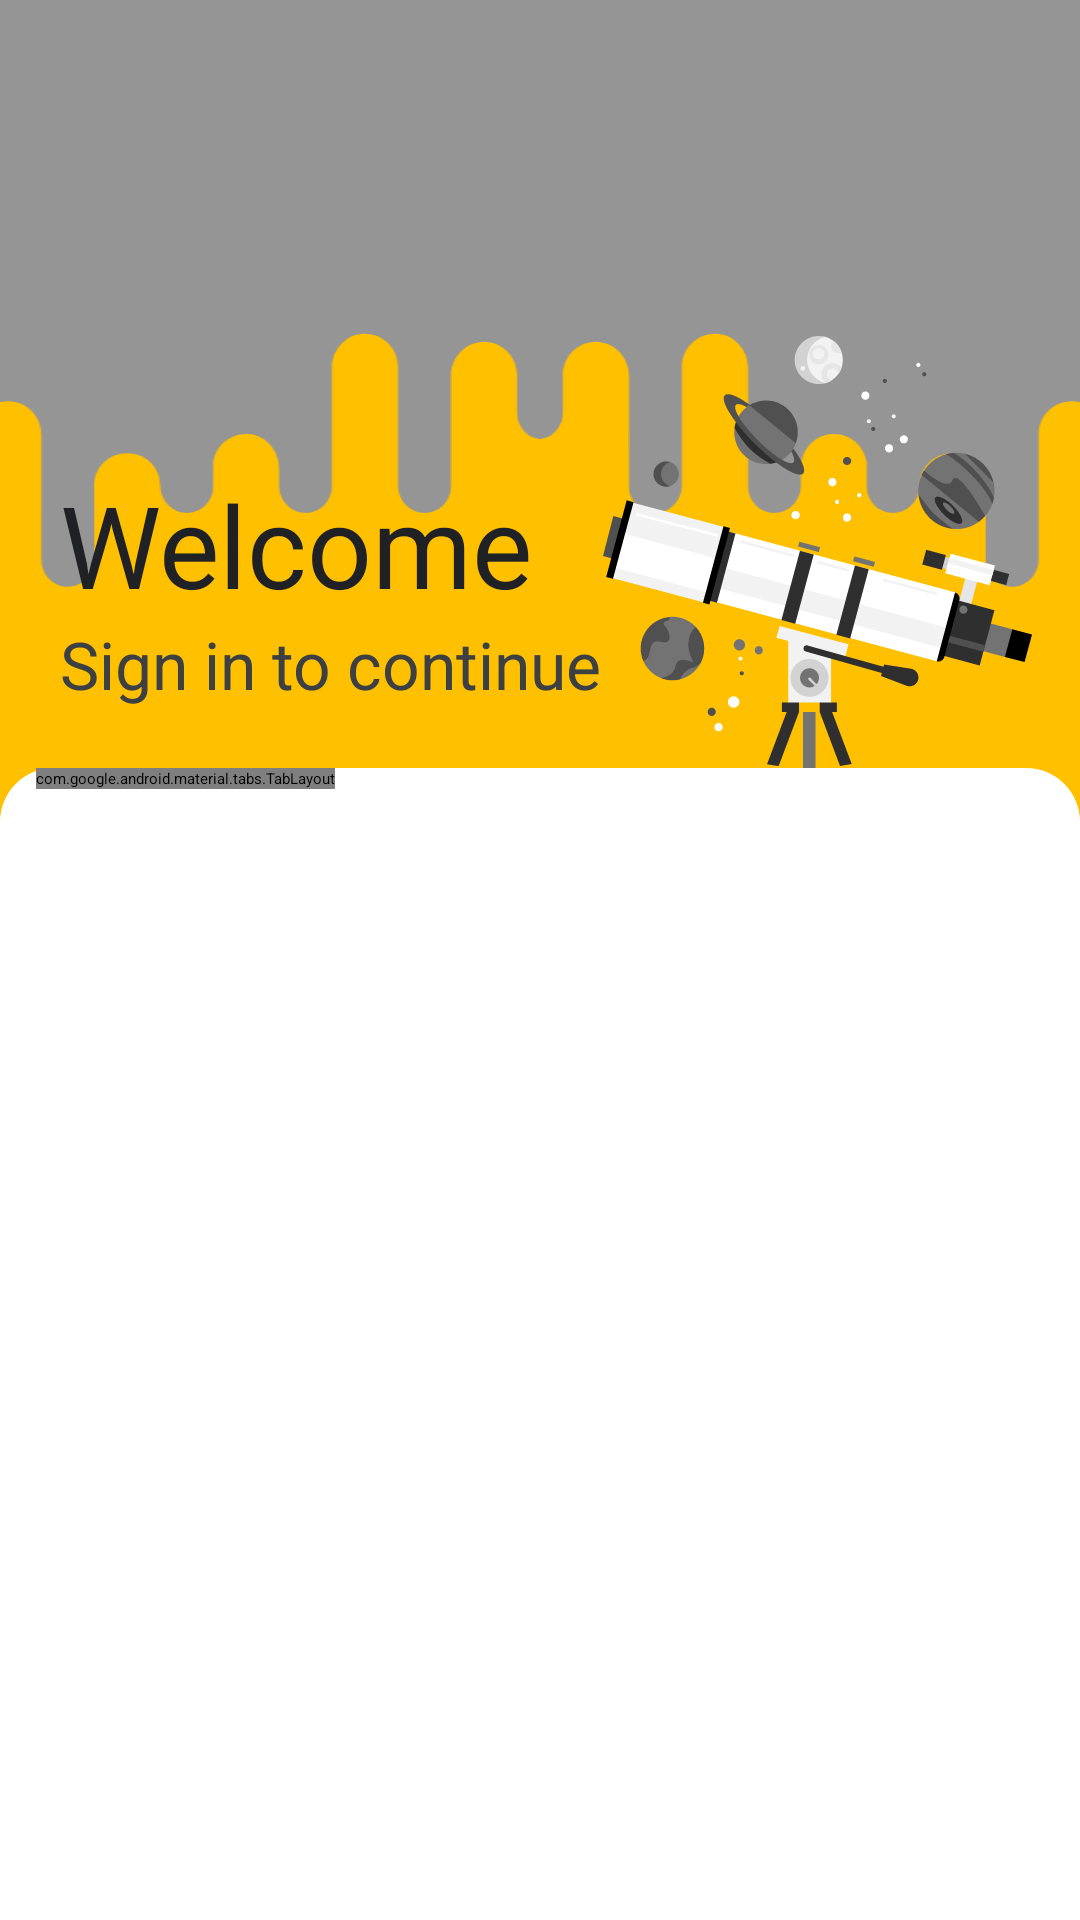

Layout XML and referenced resources for this Android screen:
<!-- AndroidManifest.xml: activity theme Theme.EasyEnglish.Starting -->
<!-- res/layout/activity_welcome.xml -->
<?xml version="1.0" encoding="utf-8"?>
<androidx.constraintlayout.widget.ConstraintLayout xmlns:android="http://schemas.android.com/apk/res/android"
    xmlns:app="http://schemas.android.com/apk/res-auto"
    xmlns:tools="http://schemas.android.com/tools"
    android:layout_width="match_parent"
    android:layout_height="match_parent"
    android:background="@color/themeMainColor"
    tools:context=".ui.activity.WelcomeActivity">

    <ImageView
        android:layout_width="match_parent"
        android:layout_height="0dp"
        android:scaleType="centerCrop"
        android:src="@drawable/bg_login_sky"
        android:contentDescription="@string/bg_image"
        app:layout_constraintHeight_max="400dp"
        app:layout_constraintStart_toStartOf="parent"
        app:layout_constraintTop_toTopOf="parent"
        tools:ignore="ImageContrastCheck" />

    <ImageView
        android:layout_width="0dp"
        android:layout_height="0dp"
        android:scaleType="fitEnd"
        android:src="@drawable/bg_login_telescope"
        android:contentDescription="@string/bg_image"
        android:layout_marginEnd="16dp"
        app:layout_constraintDimensionRatio="1:1"
        app:layout_constraintWidth_percent="0.4"
        app:layout_constraintEnd_toEndOf="parent"
        app:layout_constraintBottom_toTopOf="@+id/ll_login_panel"
        tools:ignore="ImageContrastCheck"/>

    <TextView
        android:layout_width="wrap_content"
        android:layout_height="wrap_content"
        android:text="@string/welcome"
        android:textColor="@color/firstTextColor"
        android:textSize="38sp"
        android:layout_marginStart="20dp"
        app:layout_constraintStart_toStartOf="parent"
        app:layout_constraintBottom_toTopOf="@+id/signin_to_continue"/>

    <TextView
        android:id="@+id/signin_to_continue"
        android:layout_width="wrap_content"
        android:layout_height="wrap_content"
        android:text="@string/signin_to_continue"
        android:textColor="@color/secondTextColor"
        android:textSize="22sp"
        android:layout_marginStart="20dp"
        android:layout_marginBottom="20dp"
        app:layout_constraintStart_toStartOf="parent"
        app:layout_constraintBottom_toTopOf="@+id/ll_login_panel"/>

    <LinearLayout
        android:id="@+id/ll_login_panel"
        android:orientation="vertical"
        android:layout_height="0dp"
        android:layout_width="match_parent"
        android:background="@drawable/bg_login"
        app:layout_constraintHeight_percent="0.6"
        app:layout_constraintBottom_toBottomOf="parent">

        <com.google.android.material.tabs.TabLayout
            android:id="@+id/ll_login_panel_tabLayout"
            android:layout_width="wrap_content"
            android:layout_height="wrap_content"
            android:layout_marginStart="12dp"
            android:background="@color/trans"
            app:tabSelectedTextColor="@color/themeMainColor"
            app:tabIndicatorColor="@color/themeMainColor"
            app:tabTextColor="@color/thirdTextColor"
            app:tabMinWidth="0dp"
            app:tabPaddingStart="10dp"
            app:tabPaddingEnd="10dp"
            app:tabMode="scrollable"
            app:tabIndicatorAnimationDuration="400"
            app:tabBackground="@null"
            app:tabRippleColor="@null"
            app:layout_constraintEnd_toEndOf="parent"
            app:layout_constraintStart_toStartOf="parent"
            app:layout_constraintTop_toTopOf="parent"
            app:tabIndicatorFullWidth="false"
            app:tabIndicator="@drawable/bg_indicator_full_tab_shape" />

        <androidx.viewpager2.widget.ViewPager2
            android:id="@+id/ll_login_panel_viewPager"
            android:layout_width="match_parent"
            android:layout_height="match_parent"
            app:layout_constraintBottom_toBottomOf="parent"
            app:layout_constraintTop_toBottomOf="@+id/ll_login_panel_tabLayout" />

    </LinearLayout>

</androidx.constraintlayout.widget.ConstraintLayout>
<!-- resources referenced by this layout -->
<resources>
  <color name="firstTextColor">#FF202124</color>
  <color name="secondTextColor">#FF3C4043</color>
  <color name="themeMainColor">#FFFFC000</color>
  <color name="thirdTextColor">#FF5F6368</color>
  <color name="trans">#00FFFFFF</color>
  <!-- drawable bg_indicator_full_tab_shape (drawable) -->
  <layer-list xmlns:android="http://schemas.android.com/apk/res/android">
    <item>
      <shape>
        <corners android:radius="4dp" />
        <size android:height="4dp" />
      </shape>
    </item>
  </layer-list>
  <!-- drawable bg_login (drawable) -->
  <shape xmlns:android="http://schemas.android.com/apk/res/android">
    <solid android:color="#ffffff" />
    <corners android:topLeftRadius="18dp"
        android:topRightRadius="18dp" />
  </shape>
  <!-- drawable bg_login_sky: vector/xml drawable (drawable, 4868 chars, omitted) -->
  <!-- drawable bg_login_telescope: vector/xml drawable (drawable, 22025 chars, omitted) -->
  <string name="bg_image">Background image</string>
  <string name="signin_to_continue">Sign in to continue</string>
  <string name="welcome">Welcome</string>
  <style name="Theme.EasyEnglish.Starting" parent="Theme.SplashScreen">
          
          <item name="windowSplashScreenBackground">@color/colorThemeBackground</item>
          
          <item name="windowSplashScreenAnimatedIcon">@drawable/splash_animate_icon</item>
          
          <item name="windowSplashScreenAnimationDuration">500</item>
          
          
          <item name="postSplashScreenTheme">@style/Theme.EasyEnglish.FullscreenTheme</item>
      </style>
  <color name="colorThemeBackground">#FFFFFFFF</color>
  <!-- drawable splash_animate_icon (drawable) -->
  <?xml version="1.0" encoding="utf-8"?>
  <animation-list xmlns:android="http://schemas.android.com/apk/res/android"
      android:oneshot="true">
      <item android:drawable="@drawable/iv_splash_1" android:duration="400"/>
      <item android:drawable="@drawable/iv_splash_1" android:duration="50"/>
      <item android:drawable="@drawable/iv_splash_2" android:duration="50"/>
      <item android:drawable="@drawable/iv_splash_3" android:duration="50"/>
      <item android:drawable="@drawable/iv_splash_4" android:duration="50"/>
      <item android:drawable="@drawable/iv_splash_5" android:duration="400"/>
  </animation-list>
  <style name="Theme.EasyEnglish.FullscreenTheme" parent="Theme.EasyEnglish">
          <item name="android:windowLayoutInDisplayCutoutMode">shortEdges</item>
      </style>
  <style name="Theme.EasyEnglish" parent="Theme.MaterialComponents.DayNight.NoActionBar">
          
          <item name="colorPrimary">@color/themeMainColor</item>
          <item name="colorPrimaryVariant">@color/themeMainVariantColor</item>
          <item name="colorOnPrimary">@color/black</item>
          
          <item name="colorSecondary">@color/themeSecondColor</item>
          <item name="colorSecondaryVariant">@color/themeSecondVariantColor</item>
          <item name="colorOnSecondary">@color/black</item>
          
          <item name="android:statusBarColor">@color/trans</item>
          
          <item name="android:isLightTheme">true</item>
      </style>
  <color name="themeMainVariantColor">#FFC4B800</color>
  <color name="black">#FF000000</color>
  <color name="themeSecondColor">#FFFFD100</color>
  <color name="themeSecondVariantColor">#FFEADB00</color>
</resources>
